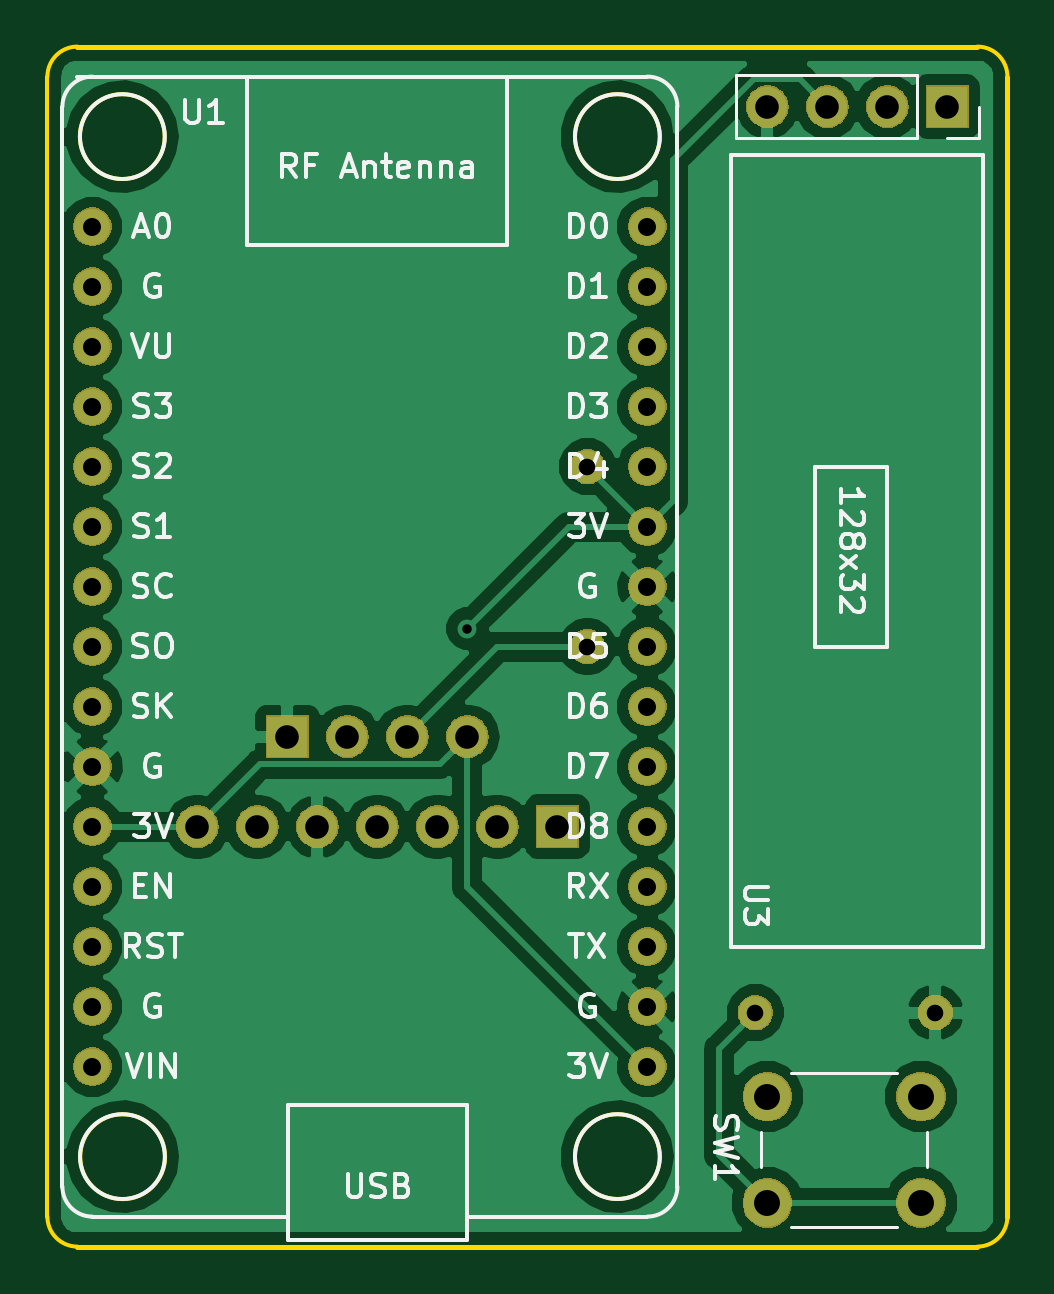
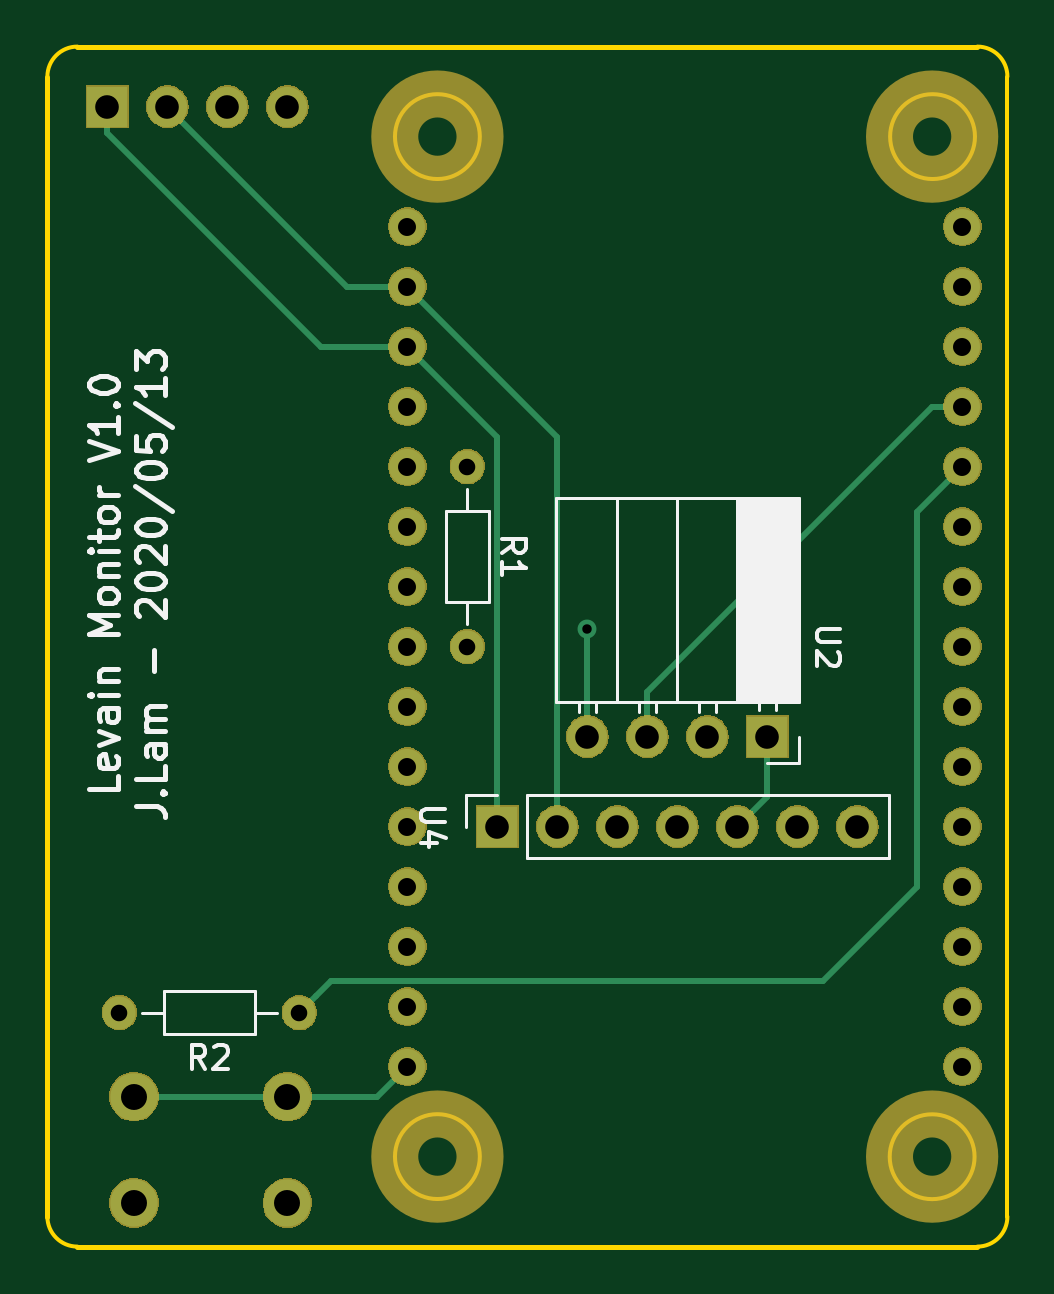
Circuit board: 8 layer files. Board 40.6 x 50.8 mm.
- bottom_copper: pcb-B.Cu.gbr (6410 bytes)
- bottom_mask: pcb-B.Mask.gbr (57459 bytes)
- bottom_silk: pcb-B.SilkS.gbr (14142 bytes)
- outline: pcb-Edge.Cuts.gbr (1361 bytes)
- top_copper: pcb-F.Cu.gbr (52046 bytes)
- top_mask: pcb-F.Mask.gbr (57135 bytes)
- top_silk: pcb-F.SilkS.gbr (27842 bytes)
- drill: pcb.drl (866 bytes)

=== bottom_copper: pcb-B.Cu.gbr (6410 bytes, source omitted) ===
=== bottom_mask: pcb-B.Mask.gbr (57459 bytes, source omitted) ===
=== bottom_silk: pcb-B.SilkS.gbr (14142 bytes, source omitted) ===
=== outline: pcb-Edge.Cuts.gbr ===
G04 #@! TF.GenerationSoftware,KiCad,Pcbnew,5.0.2-bee76a0~70~ubuntu18.04.1*
G04 #@! TF.CreationDate,2020-05-13T09:36:55-07:00*
G04 #@! TF.ProjectId,pcb,7063622e-6b69-4636-9164-5f7063625858,rev?*
G04 #@! TF.SameCoordinates,Original*
G04 #@! TF.FileFunction,Profile,NP*
%FSLAX46Y46*%
G04 Gerber Fmt 4.6, Leading zero omitted, Abs format (unit mm)*
G04 Created by KiCad (PCBNEW 5.0.2-bee76a0~70~ubuntu18.04.1) date Wed 13 May 2020 09:36:55 AM PDT*
%MOMM*%
%LPD*%
G01*
G04 APERTURE LIST*
%ADD10C,0.150000*%
%ADD11C,0.200000*%
G04 APERTURE END LIST*
D10*
X137160000Y-76200000D02*
X137160000Y-124460000D01*
X137160000Y-76200000D02*
G75*
G02X138430000Y-74930000I1270000J0D01*
G01*
X138430000Y-125730000D02*
G75*
G02X137160000Y-124460000I0J1270000D01*
G01*
X142142102Y-121925000D02*
G75*
G03X142142102Y-121925000I-1796051J0D01*
G01*
X142125000Y-78740000D02*
G75*
G03X142125000Y-78740000I-1796051J0D01*
G01*
X163086051Y-78740000D02*
G75*
G03X163086051Y-78740000I-1796051J0D01*
G01*
X163086051Y-121920000D02*
G75*
G03X163086051Y-121920000I-1796051J0D01*
G01*
X177800000Y-124460000D02*
G75*
G02X176530000Y-125730000I-1270000J0D01*
G01*
X176530000Y-74930000D02*
G75*
G02X177800000Y-76200000I0J-1270000D01*
G01*
D11*
X176530000Y-125730000D02*
X138430000Y-125730000D01*
X177800000Y-76200000D02*
X177800000Y-124460000D01*
X138430000Y-74930000D02*
X176530000Y-74930000D01*
M02*

=== top_copper: pcb-F.Cu.gbr (52046 bytes, source omitted) ===
=== top_mask: pcb-F.Mask.gbr (57135 bytes, source omitted) ===
=== top_silk: pcb-F.SilkS.gbr (27842 bytes, source omitted) ===
=== drill: pcb.drl ===
M48
;DRILL file {KiCad 5.0.2-bee76a0~70~ubuntu18.04.1} date Wed 13 May 2020 09:36:51 AM PDT
;FORMAT={-:-/ absolute / inch / decimal}
FMAT,2
INCH,TZ
T1C0.0157
T2C0.0276
T3C0.0300
T4C0.0394
T5C0.0433
%
G90
G05
T1
X6.1Y-3.92
T2
X6.58Y-4.56
X6.88Y-4.56
X6.3Y-3.65
X6.3Y-3.95
T3
X5.475Y-3.25
X5.475Y-3.35
X5.475Y-3.45
X5.475Y-3.55
X5.475Y-3.65
X5.475Y-3.75
X5.475Y-3.85
X5.475Y-3.95
X5.475Y-4.05
X5.475Y-4.15
X5.475Y-4.25
X5.475Y-4.35
X5.475Y-4.45
X5.475Y-4.55
X5.475Y-4.65
X6.4Y-3.25
X6.4Y-3.35
X6.4Y-3.45
X6.4Y-3.55
X6.4Y-3.65
X6.4Y-3.75
X6.4Y-3.85
X6.4Y-3.95
X6.4Y-4.05
X6.4Y-4.15
X6.4Y-4.25
X6.4Y-4.35
X6.4Y-4.45
X6.4Y-4.55
X6.4Y-4.65
T4
X6.6Y-3.05
X6.7Y-3.05
X6.8Y-3.05
X6.9Y-3.05
X5.65Y-4.25
X5.75Y-4.25
X5.85Y-4.25
X5.95Y-4.25
X6.05Y-4.25
X6.15Y-4.25
X6.25Y-4.25
X5.8Y-4.1
X5.9Y-4.1
X6.Y-4.1
X6.1Y-4.1
T5
X6.6Y-4.7
X6.6Y-4.8772
X6.8559Y-4.7
X6.8559Y-4.8772
T0
M30
